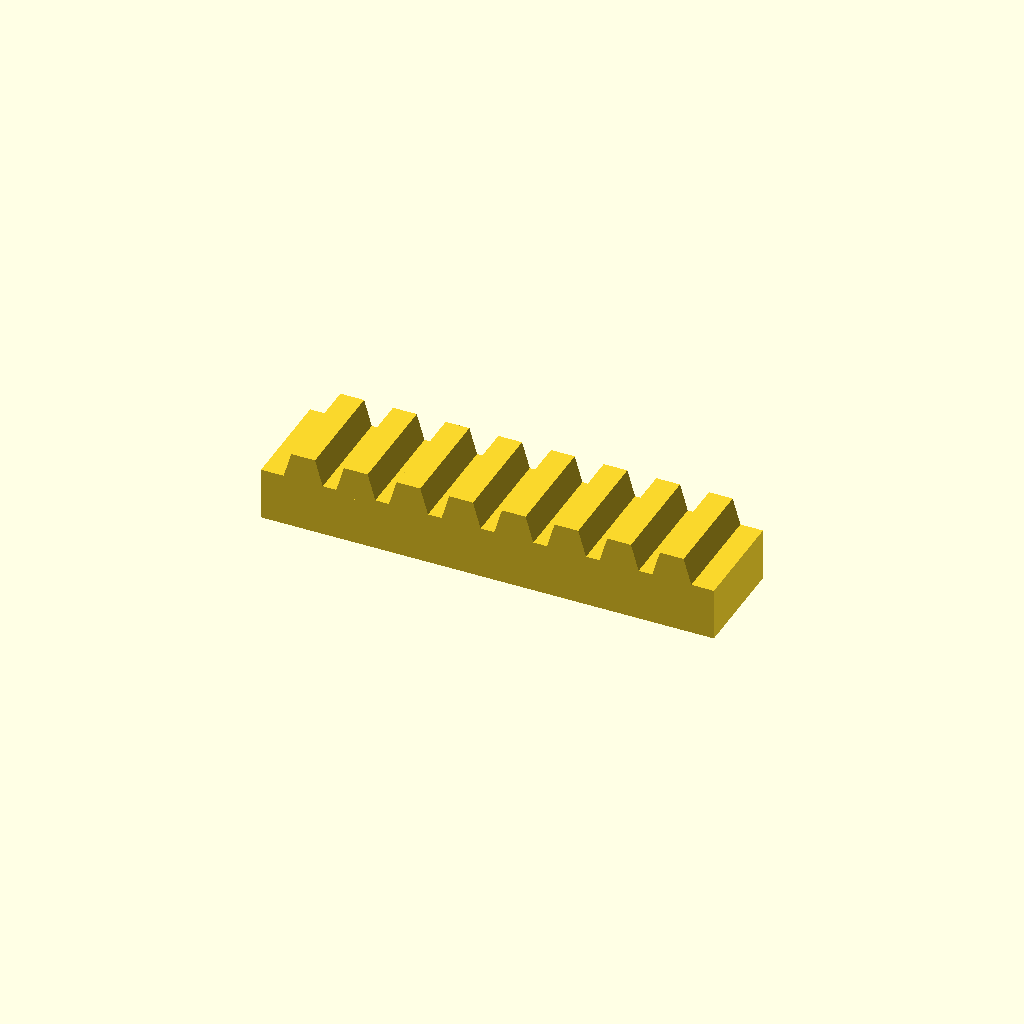
Cell 1: the model at its default parameters.
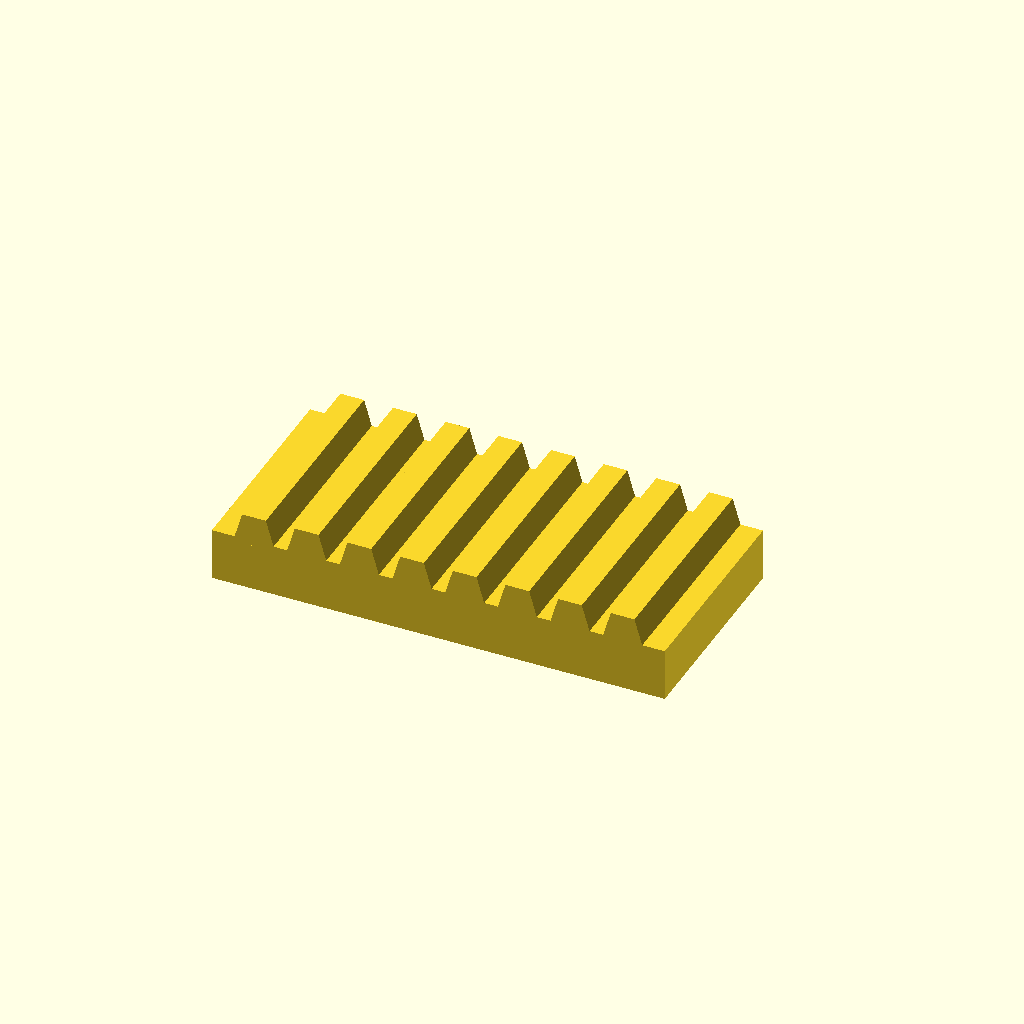
Cell 2 — bar_w set to 40, the other parameters unchanged.
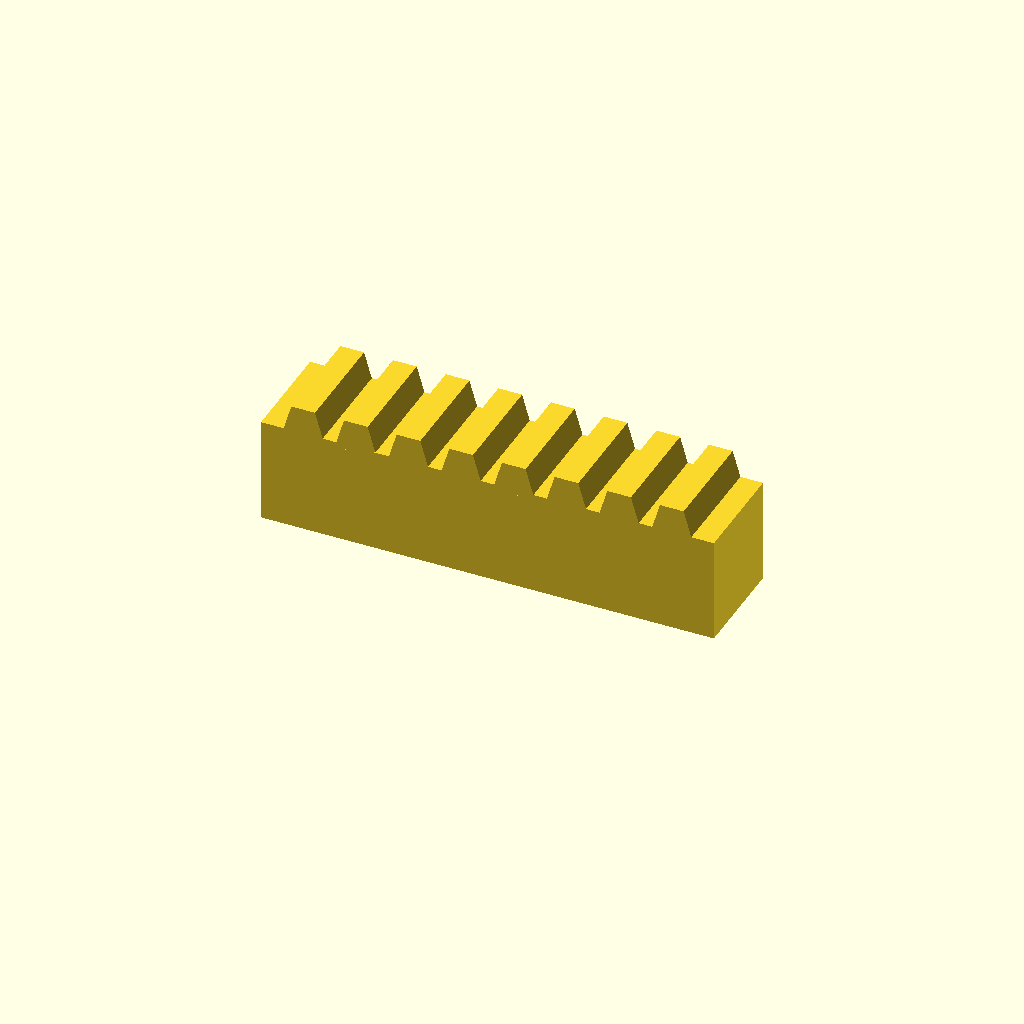
Cell 3: the same model with bar_h = 20.
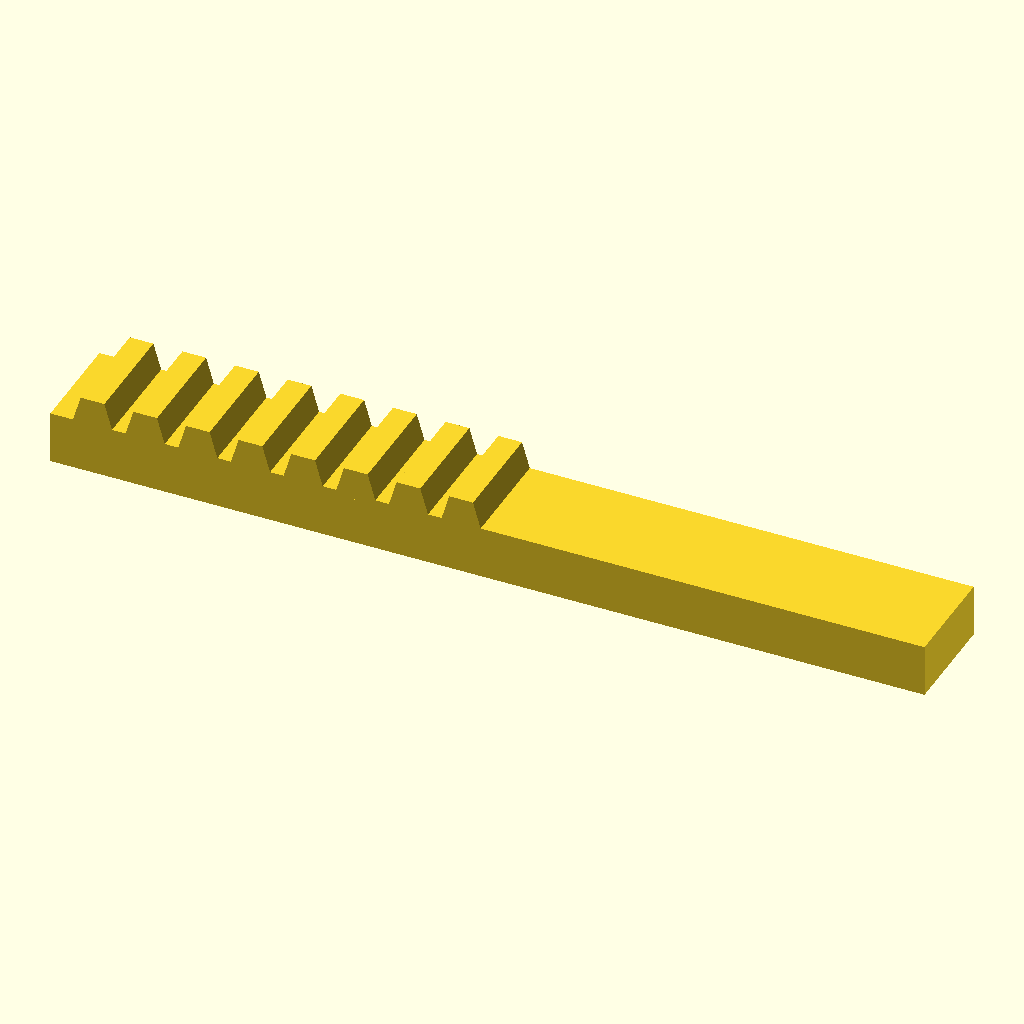
Cell 4: the same model with teeth = 16.
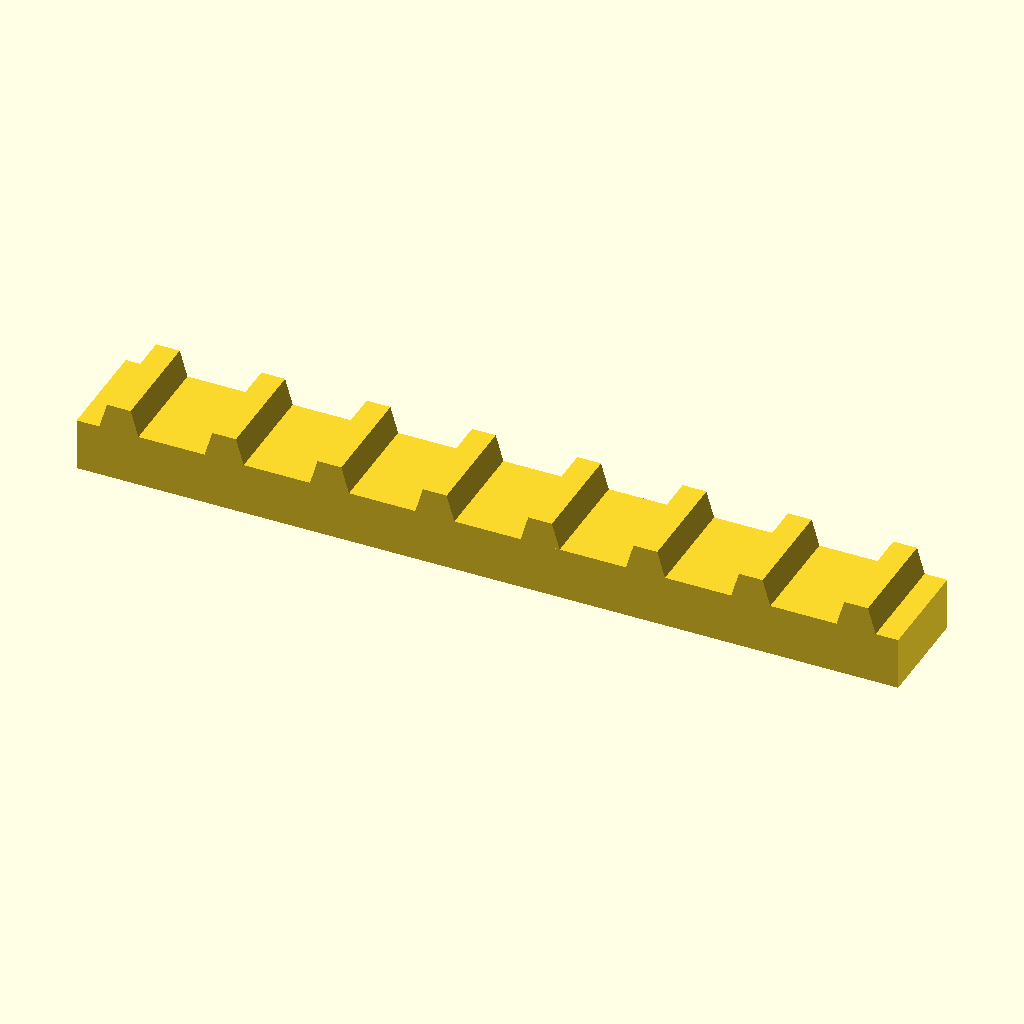
Cell 5 — pitch set to 20, the other parameters unchanged.
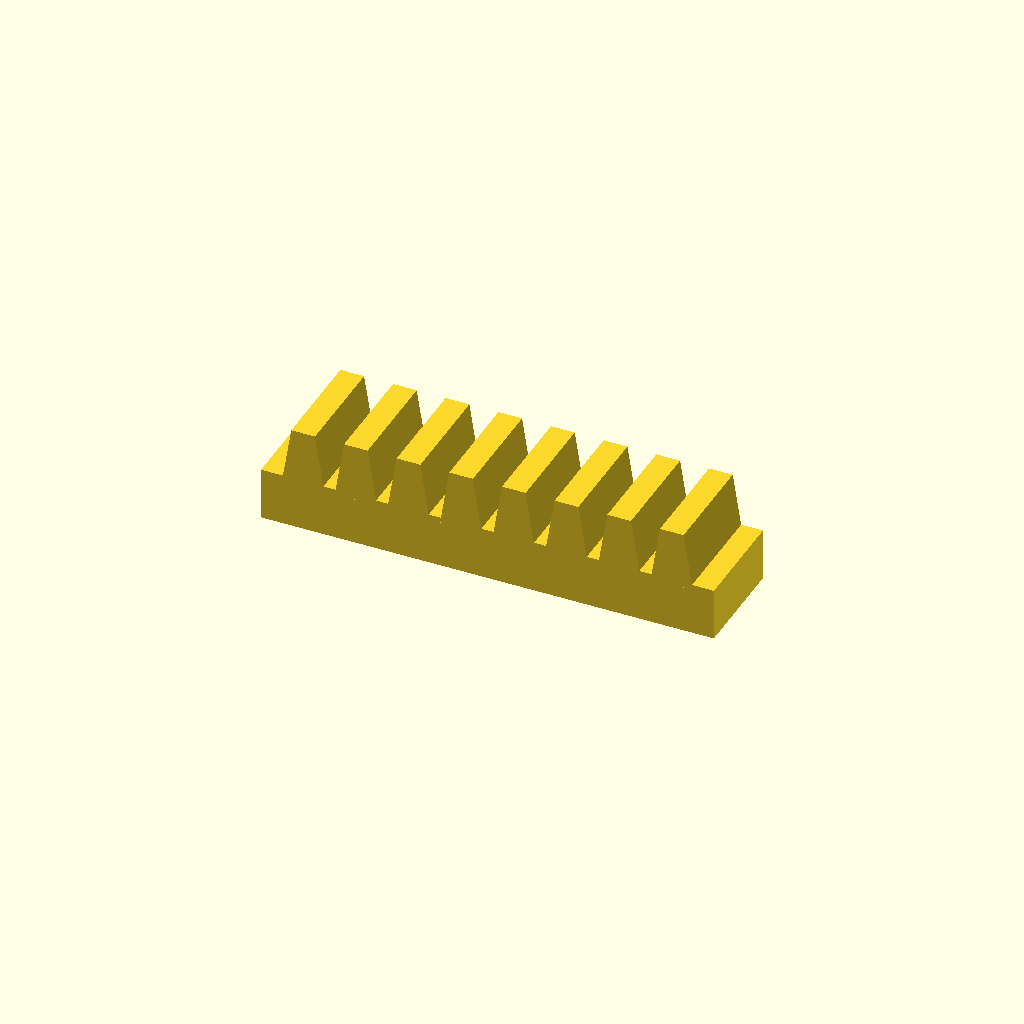
Cell 6: tooth_h = 10 (everything else at default).
One fixed orthographic camera (rotation 55°, 0°, 25°; colour scheme Cornfield) for every cell.
OpenSCAD source file optional_data/data/place1/rackbars/part_0051.scad:
$fn = 32;

// ----------------------------------------------------------------------
// Toothed rack, 8 teeth
// 10 mm pitch, 5 mm teeth
// ----------------------------------------------------------------------

// --- parameters (mm) ---
bar_w = 20;     // bar width (Y)
bar_h = 10;     // bar height (Z)
teeth = 8;      // number of teeth
pitch = 10;     // tooth pitch
tooth_h = 5;    // tooth height above the bar
root_w = 8;     // tooth width at the root
crest_w = 4.5;  // tooth width at the crest

// --- derived feature positions (mm) ---
span = (teeth - 1) * pitch;  // = 70   distance between the outer teeth
bar_l = span + root_w + 8;   // = 86   bar length: teeth plus 4 mm at each end
tooth_x = -span / 2;         // = -35   X of the first tooth
height = bar_h + tooth_h;    // = 15   overall height
feature_centers = [
  [tooth_x + 0 * pitch, -bar_w / 2],
  [tooth_x + 1 * pitch, -bar_w / 2],
  [tooth_x + 2 * pitch, -bar_w / 2],
  [tooth_x + 3 * pitch, -bar_w / 2],
  [tooth_x + 4 * pitch, -bar_w / 2],
  [tooth_x + 5 * pitch, -bar_w / 2],
  [tooth_x + 6 * pitch, -bar_w / 2],
  [tooth_x + 7 * pitch, -bar_w / 2]
];   // tooth centre line, drives the tooth loop

// bar with a rack of teeth, one extruded trapezoium per centre
module rack_tooth() {
  linear_extrude(height = bar_w)
    polygon(points = [
      [0, 0],
      [root_w, 0],
      [root_w / 2 + crest_w / 2, tooth_h + 1],
      [root_w / 2 - crest_w / 2, tooth_h + 1]
    ]);
}

union() {
  translate([-bar_l / 2, -bar_w, 0]) cube([bar_l, bar_w, bar_h]);
  for (centre = feature_centers)
    translate([centre[0] - root_w / 2, 0, bar_h - 1]) rotate([90, 0, 0]) rack_tooth();
}
Parameter table extracted from the source (name, type, default, range or options):
bar_w: number, default 20
bar_h: number, default 10
teeth: number, default 8
pitch: number, default 10
tooth_h: number, default 5
root_w: number, default 8
crest_w: number, default 4.5
